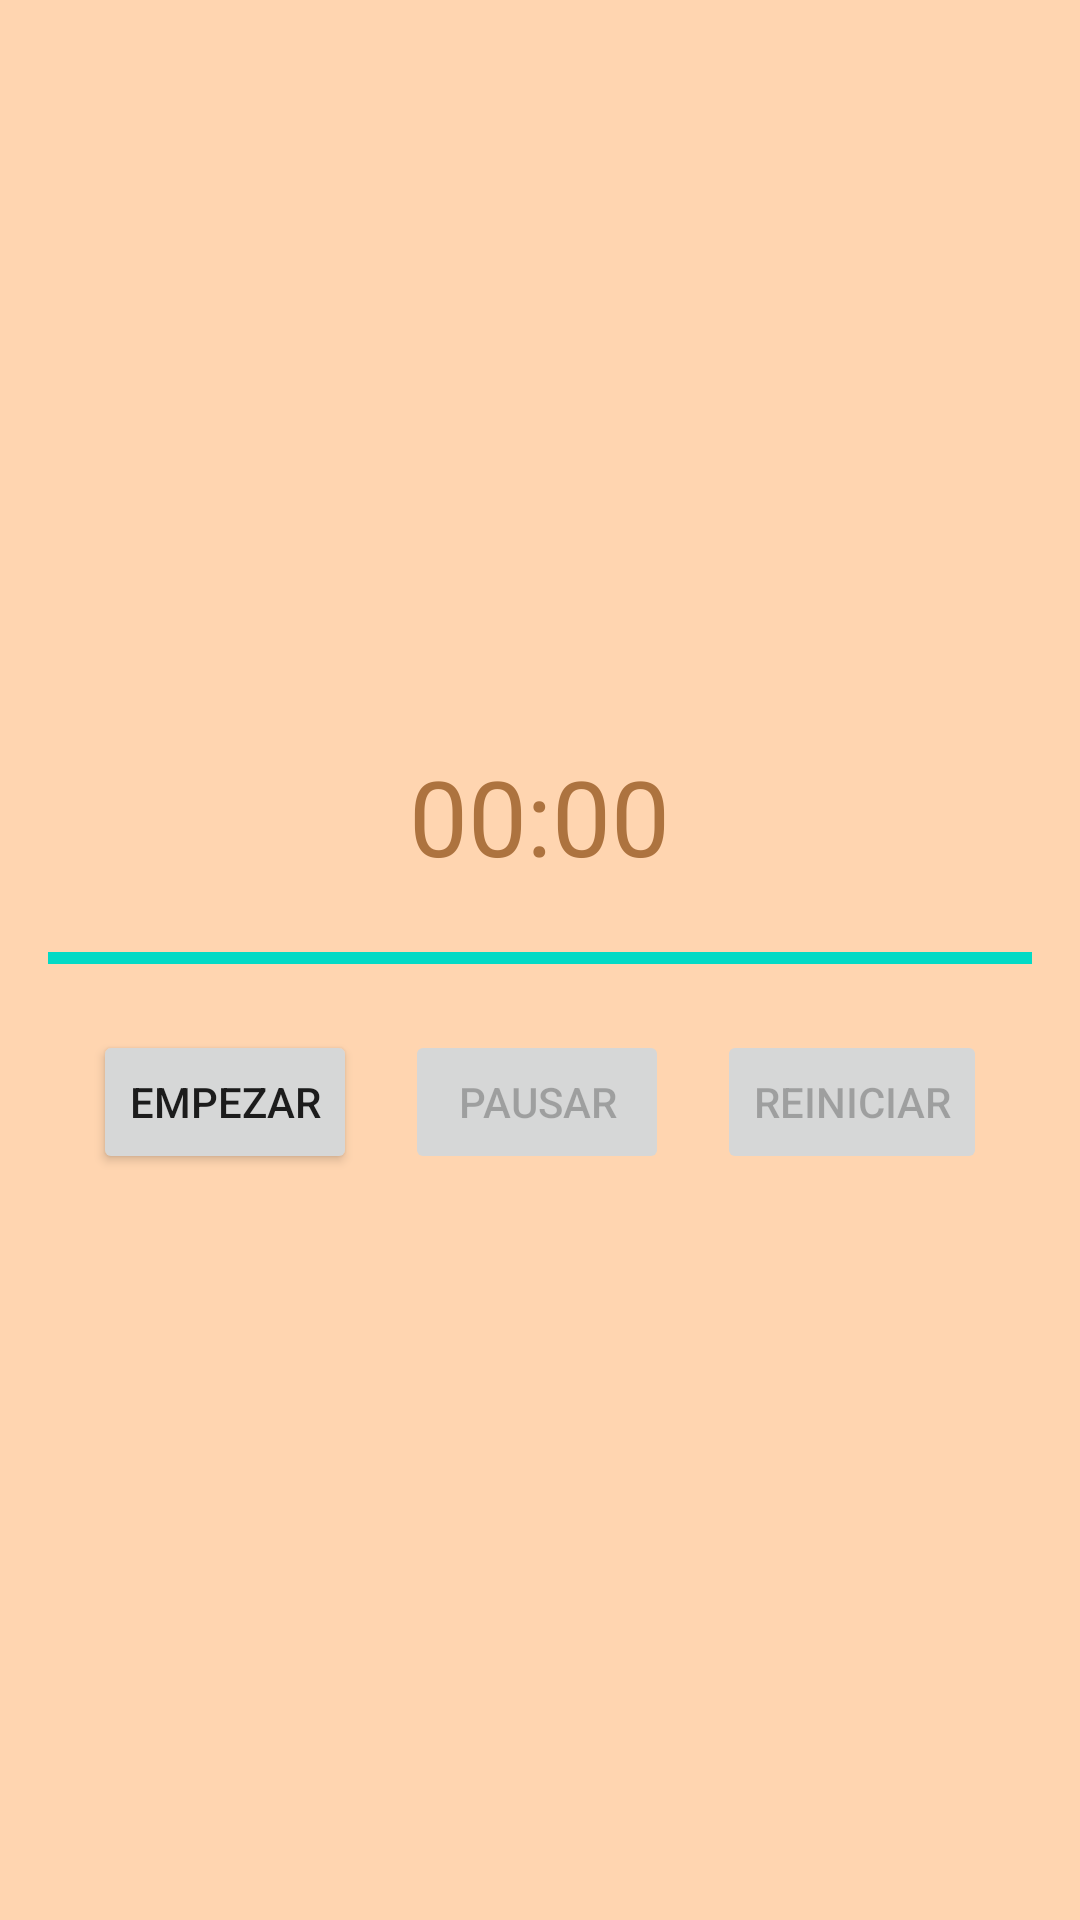

The Android layout XML behind this screen, and the referenced resources:
<!-- AndroidManifest.xml: application theme Theme.OposMasterApp -->
<!-- res/layout/activity_pomodoro.xml -->
<?xml version="1.0" encoding="utf-8"?>
<LinearLayout xmlns:android="http://schemas.android.com/apk/res/android"
    android:layout_width="match_parent"
    android:layout_height="match_parent"
    android:orientation="vertical"
    style="@style/SCREEN"
    android:padding="16dp"
    android:gravity="center">

    <TextView
        android:id="@+id/text_timer"
        style="@style/TEXT"
        android:layout_width="wrap_content"
        android:layout_height="wrap_content"
        android:layout_gravity="center_horizontal"
        android:gravity="center"
        android:text="@string/crono"
        android:textSize="35sp" />

    <ProgressBar
        android:id="@+id/progress_bar"
        android:layout_width="match_parent"
        android:layout_height="wrap_content"
        android:layout_marginTop="16dp"
        android:max="100"
        android:progress="100"
        style="@style/Widget.AppCompat.ProgressBar.Horizontal"
        />

    <LinearLayout
        android:layout_width="match_parent"
        android:layout_height="wrap_content"
        android:orientation="horizontal"
        android:gravity="center"
        android:layout_marginTop="16dp">

        <Button
            android:id="@+id/button_start"
            android:layout_width="wrap_content"
            android:layout_height="wrap_content"
            android:text="@string/boton_empezar"
            android:layout_marginEnd="16dp"/>

        <Button
            android:id="@+id/button_stop"
            android:layout_width="wrap_content"
            android:layout_height="wrap_content"
            android:text="@string/boton_pausar"
            android:enabled="false"
            android:layout_marginEnd="16dp"/>

        <Button
            android:id="@+id/button_reset"
            android:layout_width="wrap_content"
            android:layout_height="wrap_content"
            android:text="@string/boton_reiniciar"
            android:enabled="false"/>

    </LinearLayout>

</LinearLayout>
<!-- resources referenced by this layout -->
<resources>
  <string name="boton_empezar">EMPEZAR</string>
  <string name="boton_pausar">PAUSAR</string>
  <string name="boton_reiniciar">REINICIAR</string>
  <string name="crono">00:00</string>
  <style name="SCREEN">
          <item name="android:background">#FFD5B0</item>
      </style>
  <style name="TEXT">
          <item name="android:textColor">#AD733F</item>
          <item name="android:textColorHint">#D8A374</item>
          <item name="android:backgroundTint">#AD733F</item>
  
      </style>
  <style name="Theme.OposMasterApp" parent="Theme.MaterialComponents.DayNight.DarkActionBar">
          
          <item name="colorPrimary">#AD733F</item>
          <item name="colorPrimaryVariant">#FEB06A</item>
          <item name="colorOnPrimary">@color/white</item>
          
          <item name="colorSecondary">@color/teal_200</item>
          <item name="colorSecondaryVariant">@color/teal_700</item>
          <item name="colorOnSecondary">@color/black</item>
          
          <item name="android:statusBarColor">?attr/colorPrimaryVariant</item>
          
      </style>
  <color name="white">#FFFFFFFF</color>
  <color name="teal_200">#FF03DAC5</color>
  <color name="teal_700">#FF018786</color>
  <color name="black">#FF000000</color>
</resources>
